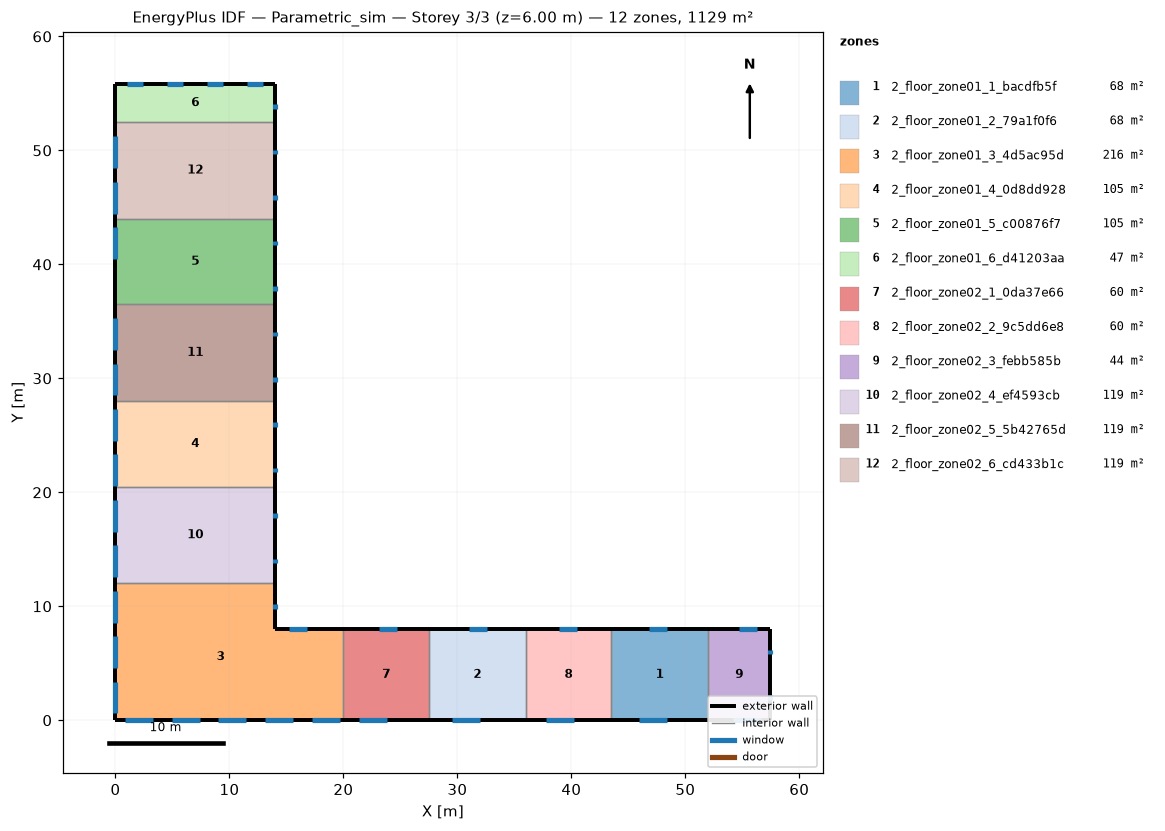
=== STOREY PLAN SPEC (per zone: floor XY polygon, exterior-wall plan segments, windows/doors) ===
zone 1: 2_floor_zone01_1_bacdfb5f  (68.0 m²)
  floor: (52.00, 8.00) (52.00, 0.00) (43.50, 0.00) (43.50, 8.00)
  exterior wall: (52.00, 8.00) – (43.50, 8.00)  [8.5 m]
    window: (48.37, 8.00) – (46.79, 8.00)  [1.6 m²]
  exterior wall: (43.50, 0.00) – (52.00, 0.00)  [8.5 m]
    window: (45.97, 0.00) – (48.43, 0.00)  [2.5 m²]
  interior walls: 2
zone 2: 2_floor_zone01_2_79a1f0f6  (68.0 m²)
  floor: (36.00, 8.00) (36.00, 0.00) (27.50, 0.00) (27.50, 8.00)
  exterior wall: (36.00, 8.00) – (27.50, 8.00)  [8.5 m]
    window: (32.57, 8.00) – (30.99, 8.00)  [1.6 m²]
  exterior wall: (27.50, 0.00) – (36.00, 0.00)  [8.5 m]
    window: (29.55, 0.00) – (32.01, 0.00)  [2.5 m²]
  interior walls: 2
zone 3: 2_floor_zone01_3_4d5ac95d  (216.0 m²)
  floor: (20.00, 8.00) (20.00, 0.00) (0.00, 0.00) (0.00, 12.00) (14.00, 12.00) (14.00, 8.00)
  exterior wall: (20.00, 8.00) – (14.00, 8.00)  [6.0 m]
    window: (16.77, 8.00) – (15.19, 8.00)  [1.6 m²]
  exterior wall: (14.00, 8.00) – (14.00, 12.00)  [4.0 m]
    window: (14.00, 9.79) – (14.00, 10.19)  [0.4 m²]
  exterior wall: (0.00, 12.00) – (0.00, 0.00)  [12.0 m]
    window: (0.00, 3.39) – (0.00, 0.60)  [2.8 m²]
    window: (0.00, 7.38) – (0.00, 4.59)  [2.8 m²]
    window: (0.00, 11.36) – (0.00, 8.57)  [2.8 m²]
  exterior wall: (0.00, 0.00) – (20.00, 0.00)  [20.0 m]
    window: (17.24, 0.00) – (19.70, 0.00)  [2.5 m²]
    window: (13.13, 0.00) – (15.60, 0.00)  [2.5 m²]
    window: (9.03, 0.00) – (11.49, 0.00)  [2.5 m²]
    window: (4.93, 0.00) – (7.39, 0.00)  [2.5 m²]
    window: (0.82, 0.00) – (3.28, 0.00)  [2.5 m²]
  interior walls: 2
zone 4: 2_floor_zone01_4_0d8dd928  (105.0 m²)
  floor: (14.00, 28.00) (14.00, 20.50) (0.00, 20.50) (0.00, 28.00)
  exterior wall: (14.00, 20.50) – (14.00, 28.00)  [7.5 m]
    window: (14.00, 25.73) – (14.00, 26.13)  [0.4 m²]
    window: (14.00, 21.75) – (14.00, 22.15)  [0.4 m²]
  exterior wall: (0.00, 28.00) – (0.00, 20.50)  [7.5 m]
    window: (0.00, 23.33) – (0.00, 20.54)  [2.8 m²]
    window: (0.00, 27.31) – (0.00, 24.52)  [2.8 m²]
  interior walls: 2
zone 5: 2_floor_zone01_5_c00876f7  (105.0 m²)
  floor: (14.00, 44.00) (14.00, 36.50) (0.00, 36.50) (0.00, 44.00)
  exterior wall: (14.00, 36.50) – (14.00, 44.00)  [7.5 m]
    window: (14.00, 41.68) – (14.00, 42.07)  [0.4 m²]
    window: (14.00, 37.69) – (14.00, 38.09)  [0.4 m²]
  exterior wall: (0.00, 44.00) – (0.00, 36.50)  [7.5 m]
    window: (0.00, 43.26) – (0.00, 40.47)  [2.8 m²]
  interior walls: 2
zone 6: 2_floor_zone01_6_d41203aa  (46.5 m²)
  floor: (14.00, 55.82) (14.00, 52.50) (0.00, 52.50) (0.00, 55.82)
  exterior wall: (14.00, 52.50) – (14.00, 55.82)  [3.3 m]
    window: (14.00, 53.63) – (14.00, 54.03)  [0.4 m²]
  exterior wall: (14.00, 55.82) – (0.00, 55.82)  [14.0 m]
    window: (2.45, 55.82) – (1.05, 55.82)  [1.4 m²]
    window: (5.95, 55.82) – (4.55, 55.82)  [1.4 m²]
    window: (9.45, 55.82) – (8.05, 55.82)  [1.4 m²]
    window: (12.95, 55.82) – (11.55, 55.82)  [1.4 m²]
  exterior wall: (0.00, 55.82) – (0.00, 52.50)  [3.3 m]
  interior walls: 1
zone 7: 2_floor_zone02_1_0da37e66  (60.0 m²)
  floor: (27.50, 8.00) (27.50, 0.00) (20.00, 0.00) (20.00, 8.00)
  exterior wall: (27.50, 8.00) – (20.00, 8.00)  [7.5 m]
    window: (24.67, 8.00) – (23.09, 8.00)  [1.6 m²]
  exterior wall: (20.00, 0.00) – (27.50, 0.00)  [7.5 m]
    window: (21.34, 0.00) – (23.80, 0.00)  [2.5 m²]
  interior walls: 2
zone 8: 2_floor_zone02_2_9c5dd6e8  (60.0 m²)
  floor: (43.50, 8.00) (43.50, 0.00) (36.00, 0.00) (36.00, 8.00)
  exterior wall: (43.50, 8.00) – (36.00, 8.00)  [7.5 m]
    window: (40.47, 8.00) – (38.89, 8.00)  [1.6 m²]
  exterior wall: (36.00, 0.00) – (43.50, 0.00)  [7.5 m]
    window: (37.76, 0.00) – (40.22, 0.00)  [2.5 m²]
  interior walls: 2
zone 9: 2_floor_zone02_3_febb585b  (43.7 m²)
  floor: (57.46, 8.00) (57.46, 0.00) (52.00, 0.00) (52.00, 8.00)
  exterior wall: (52.00, 0.00) – (57.46, 0.00)  [5.5 m]
    window: (54.18, 0.00) – (56.64, 0.00)  [2.5 m²]
  exterior wall: (57.46, 0.00) – (57.46, 8.00)  [8.0 m]
    window: (57.46, 5.80) – (57.46, 6.20)  [0.4 m²]
    window: (57.46, 1.80) – (57.46, 2.20)  [0.4 m²]
  exterior wall: (57.46, 8.00) – (52.00, 8.00)  [5.5 m]
    window: (56.27, 8.00) – (54.69, 8.00)  [1.6 m²]
  interior walls: 1
zone 10: 2_floor_zone02_4_ef4593cb  (119.0 m²)
  floor: (14.00, 20.50) (14.00, 12.00) (0.00, 12.00) (0.00, 20.50)
  exterior wall: (0.00, 20.50) – (0.00, 12.00)  [8.5 m]
    window: (0.00, 15.35) – (0.00, 12.56)  [2.8 m²]
    window: (0.00, 19.34) – (0.00, 16.55)  [2.8 m²]
  exterior wall: (14.00, 12.00) – (14.00, 20.50)  [8.5 m]
    window: (14.00, 17.76) – (14.00, 18.16)  [0.4 m²]
    window: (14.00, 13.78) – (14.00, 14.18)  [0.4 m²]
  interior walls: 2
zone 11: 2_floor_zone02_5_5b42765d  (119.0 m²)
  floor: (14.00, 36.50) (14.00, 28.00) (0.00, 28.00) (0.00, 36.50)
  exterior wall: (0.00, 36.50) – (0.00, 28.00)  [8.5 m]
    window: (0.00, 31.30) – (0.00, 28.51)  [2.8 m²]
    window: (0.00, 35.29) – (0.00, 32.50)  [2.8 m²]
  exterior wall: (14.00, 28.00) – (14.00, 36.50)  [8.5 m]
    window: (14.00, 33.71) – (14.00, 34.10)  [0.4 m²]
    window: (14.00, 29.72) – (14.00, 30.12)  [0.4 m²]
  interior walls: 2
zone 12: 2_floor_zone02_6_cd433b1c  (119.0 m²)
  floor: (14.00, 52.50) (14.00, 44.00) (0.00, 44.00) (0.00, 52.50)
  exterior wall: (0.00, 52.50) – (0.00, 44.00)  [8.5 m]
    window: (0.00, 47.25) – (0.00, 44.46)  [2.8 m²]
    window: (0.00, 51.24) – (0.00, 48.45)  [2.8 m²]
  exterior wall: (14.00, 44.00) – (14.00, 52.50)  [8.5 m]
    window: (14.00, 49.65) – (14.00, 50.05)  [0.4 m²]
    window: (14.00, 45.66) – (14.00, 46.06)  [0.4 m²]
  interior walls: 2

=== DERIVED (storey summary) ===
Building: Parametric_sim
Storey: 3 of 3  (floor level z = 6.00 m)
Storey gross floor area: 1129.2 m²
Zones on this storey: 12
  - 2_floor_zone01_1_bacdfb5f: floor 68.0 m²; exterior wall 17.0 m (51.0 m²); 2 window(s) 4.0 m²; WWR 7.9%
  - 2_floor_zone01_2_79a1f0f6: floor 68.0 m²; exterior wall 17.0 m (51.0 m²); 2 window(s) 4.0 m²; WWR 7.9%
  - 2_floor_zone01_3_4d5ac95d: floor 216.0 m²; exterior wall 42.0 m (126.0 m²); 10 window(s) 22.7 m²; WWR 18.0%
  - 2_floor_zone01_4_0d8dd928: floor 105.0 m²; exterior wall 15.0 m (45.0 m²); 4 window(s) 6.4 m²; WWR 14.2%
  - 2_floor_zone01_5_c00876f7: floor 105.0 m²; exterior wall 15.0 m (45.0 m²); 3 window(s) 3.6 m²; WWR 8.0%
  - 2_floor_zone01_6_d41203aa: floor 46.5 m²; exterior wall 20.6 m (61.9 m²); 5 window(s) 6.0 m²; WWR 9.7%
  - 2_floor_zone02_1_0da37e66: floor 60.0 m²; exterior wall 15.0 m (45.0 m²); 2 window(s) 4.0 m²; WWR 9.0%
  - 2_floor_zone02_2_9c5dd6e8: floor 60.0 m²; exterior wall 15.0 m (45.0 m²); 2 window(s) 4.0 m²; WWR 9.0%
  - 2_floor_zone02_3_febb585b: floor 43.7 m²; exterior wall 18.9 m (56.8 m²); 4 window(s) 4.8 m²; WWR 8.5%
  - 2_floor_zone02_4_ef4593cb: floor 119.0 m²; exterior wall 17.0 m (51.0 m²); 4 window(s) 6.4 m²; WWR 12.5%
  - 2_floor_zone02_5_5b42765d: floor 119.0 m²; exterior wall 17.0 m (51.0 m²); 4 window(s) 6.4 m²; WWR 12.5%
  - 2_floor_zone02_6_cd433b1c: floor 119.0 m²; exterior wall 17.0 m (51.0 m²); 4 window(s) 6.4 m²; WWR 12.5%
Zone adjacency (shared interzone walls):
  - 2_floor_zone01_1_bacdfb5f ↔ 2_floor_zone02_2_9c5dd6e8
  - 2_floor_zone01_1_bacdfb5f ↔ 2_floor_zone02_3_febb585b
  - 2_floor_zone01_2_79a1f0f6 ↔ 2_floor_zone02_1_0da37e66
  - 2_floor_zone01_2_79a1f0f6 ↔ 2_floor_zone02_2_9c5dd6e8
  - 2_floor_zone01_3_4d5ac95d ↔ 2_floor_zone02_1_0da37e66
  - 2_floor_zone01_3_4d5ac95d ↔ 2_floor_zone02_4_ef4593cb
  - 2_floor_zone01_4_0d8dd928 ↔ 2_floor_zone02_4_ef4593cb
  - 2_floor_zone01_4_0d8dd928 ↔ 2_floor_zone02_5_5b42765d
  - 2_floor_zone01_5_c00876f7 ↔ 2_floor_zone02_5_5b42765d
  - 2_floor_zone01_5_c00876f7 ↔ 2_floor_zone02_6_cd433b1c
  - 2_floor_zone01_6_d41203aa ↔ 2_floor_zone02_6_cd433b1c